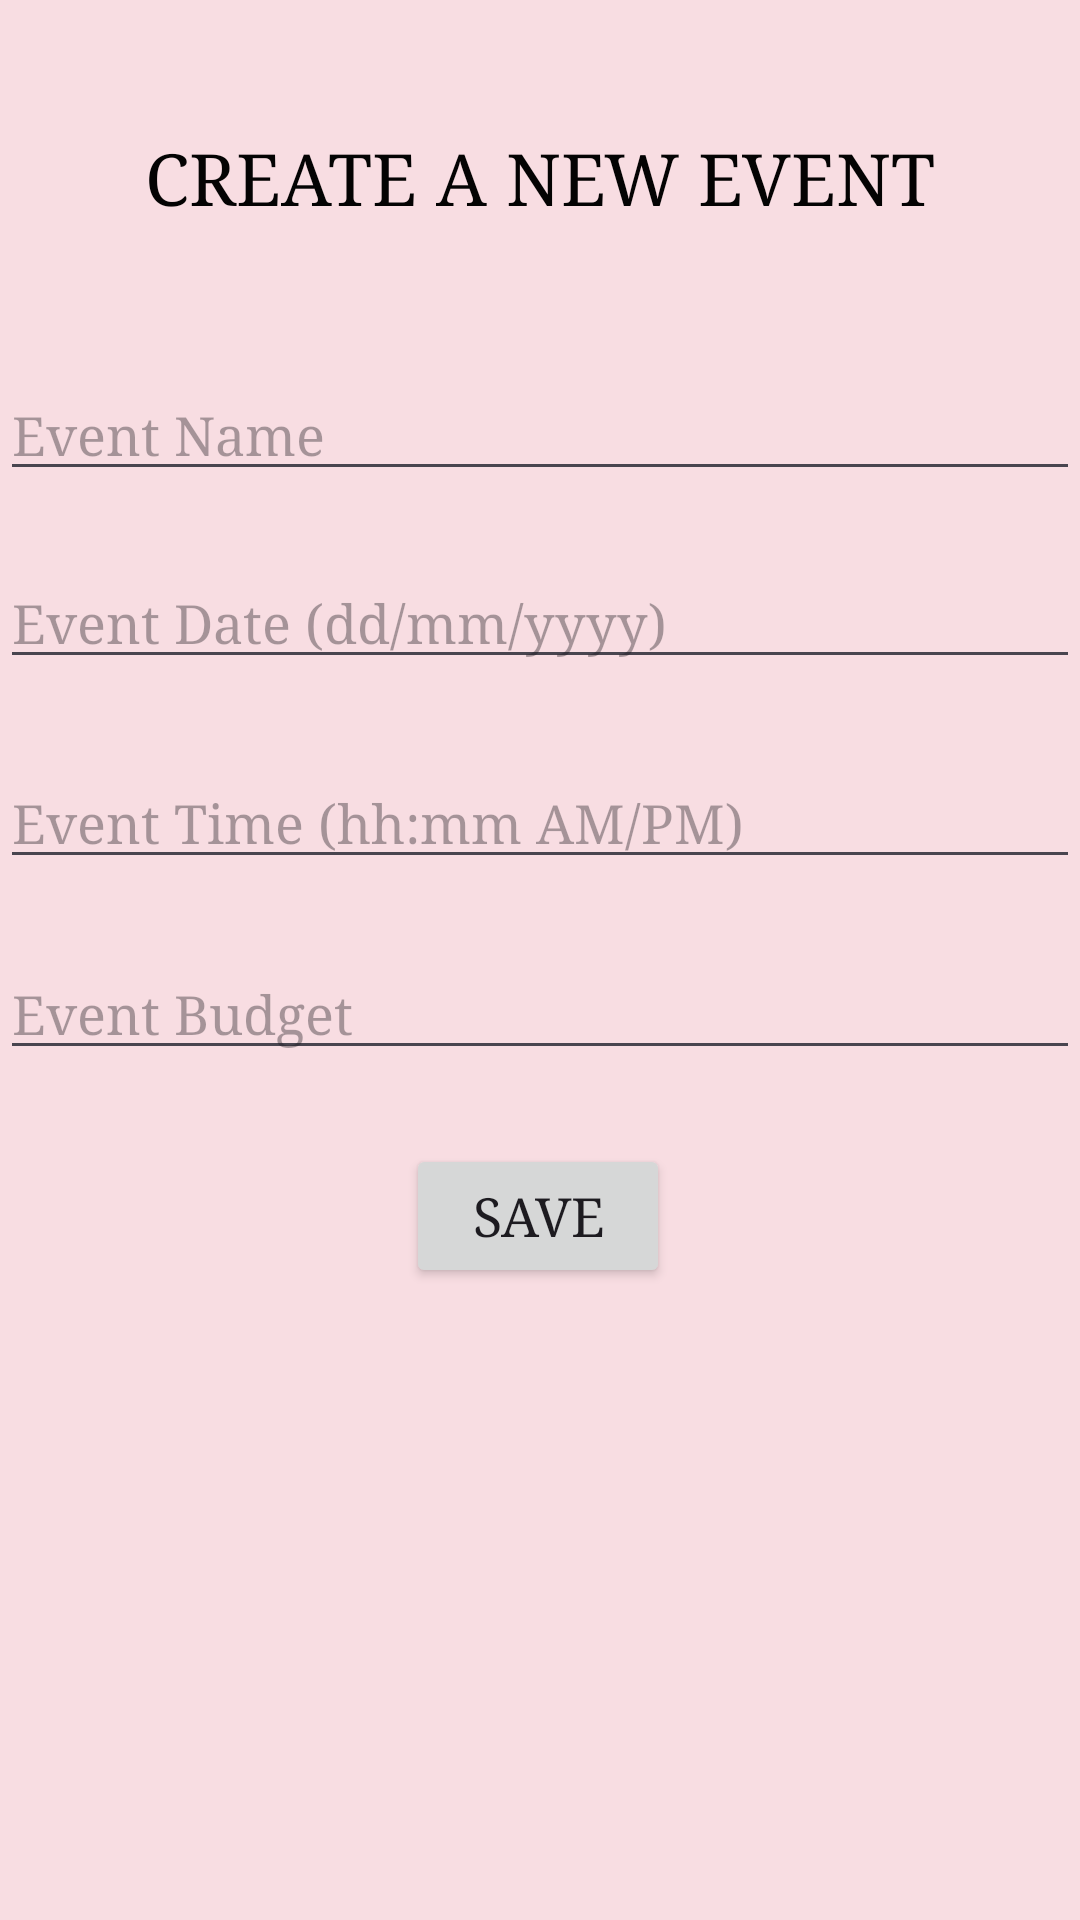

Layout XML and referenced resources for this Android screen:
<!-- AndroidManifest.xml: application theme Theme.EventPlannerandOrganizer -->
<!-- res/layout/activity_events_page.xml -->
<?xml version="1.0" encoding="utf-8"?>
<androidx.constraintlayout.widget.ConstraintLayout xmlns:android="http://schemas.android.com/apk/res/android"
    xmlns:app="http://schemas.android.com/apk/res-auto"
    xmlns:tools="http://schemas.android.com/tools"
    android:id="@+id/constraintLayout"
    android:layout_width="match_parent"
    android:layout_height="match_parent"
    android:background="#F8DDE2"
    tools:context=".EventsPage">

    <TextView
        android:id="@+id/textView8"
        android:layout_width="wrap_content"
        android:layout_height="wrap_content"
        android:fontFamily="serif"
        android:text="CREATE A NEW EVENT"
        android:textAlignment="center"
        android:textColor="#040303"
        android:textSize="24sp"
        app:layout_constraintBottom_toBottomOf="parent"
        app:layout_constraintEnd_toEndOf="parent"
        app:layout_constraintHorizontal_bias="0.496"
        app:layout_constraintStart_toStartOf="parent"
        app:layout_constraintTop_toTopOf="parent"
        app:layout_constraintVertical_bias="0.071" />

    <EditText
        android:id="@+id/editTextEventDate"
        android:layout_width="match_parent"
        android:layout_height="wrap_content"
        android:fontFamily="serif"
        android:hint="Event Date (dd/mm/yyyy)"
        app:layout_constraintBottom_toBottomOf="parent"
        app:layout_constraintEnd_toEndOf="parent"
        app:layout_constraintHorizontal_bias="0.0"
        app:layout_constraintStart_toStartOf="parent"
        app:layout_constraintTop_toTopOf="parent"
        app:layout_constraintVertical_bias="0.31" />

    <EditText
        android:id="@+id/editTextEventBudget"
        android:layout_width="match_parent"
        android:layout_height="wrap_content"
        android:fontFamily="serif"
        android:hint="Event Budget"
        app:layout_constraintBottom_toBottomOf="parent"
        app:layout_constraintEnd_toEndOf="parent"
        app:layout_constraintHorizontal_bias="0.0"
        app:layout_constraintStart_toStartOf="parent"
        app:layout_constraintTop_toTopOf="parent"
        app:layout_constraintVertical_bias="0.527" />

    <Button
        android:id="@+id/buttonSave"
        android:layout_width="wrap_content"
        android:layout_height="wrap_content"
        android:fontFamily="serif"
        android:text="SAVE"
        android:textSize="18sp"
        app:layout_constraintBottom_toBottomOf="parent"
        app:layout_constraintEnd_toEndOf="parent"
        app:layout_constraintHorizontal_bias="0.498"
        app:layout_constraintStart_toStartOf="parent"
        app:layout_constraintTop_toTopOf="parent"
        app:layout_constraintVertical_bias="0.644" />

    <EditText
        android:id="@+id/editTextEventTime"
        android:layout_width="match_parent"
        android:layout_height="wrap_content"
        android:fontFamily="serif"
        android:hint="Event Time (hh:mm AM/PM)"
        app:layout_constraintBottom_toBottomOf="parent"
        app:layout_constraintEnd_toEndOf="parent"
        app:layout_constraintHorizontal_bias="0.0"
        app:layout_constraintStart_toStartOf="parent"
        app:layout_constraintTop_toTopOf="parent"
        app:layout_constraintVertical_bias="0.421" />

    <EditText
        android:id="@+id/editTextEventName"
        android:layout_width="match_parent"
        android:layout_height="wrap_content"
        android:fontFamily="serif"
        android:hint="Event Name"
        app:layout_constraintBottom_toBottomOf="parent"
        app:layout_constraintEnd_toEndOf="parent"
        app:layout_constraintHorizontal_bias="0.0"
        app:layout_constraintStart_toStartOf="parent"
        app:layout_constraintTop_toTopOf="parent"
        app:layout_constraintVertical_bias="0.205" />

    <ImageView
        android:id="@+id/arrow"
        android:layout_width="40dp"
        android:layout_height="35dp"
        app:layout_constraintBottom_toBottomOf="parent"
        app:layout_constraintEnd_toEndOf="parent"
        app:layout_constraintHorizontal_bias="0.043"
        app:layout_constraintStart_toStartOf="parent"
        app:layout_constraintTop_toTopOf="parent"
        app:layout_constraintVertical_bias="0.022"
        app:srcCompat="@drawable/leftarrow" />

</androidx.constraintlayout.widget.ConstraintLayout>
<!-- resources referenced by this layout -->
<resources>
  <style name="Theme.EventPlannerandOrganizer" parent="Base.Theme.EventPlannerandOrganizer" />
  <style name="Base.Theme.EventPlannerandOrganizer" parent="Theme.Material3.DayNight.NoActionBar">
          
          
      </style>
</resources>
